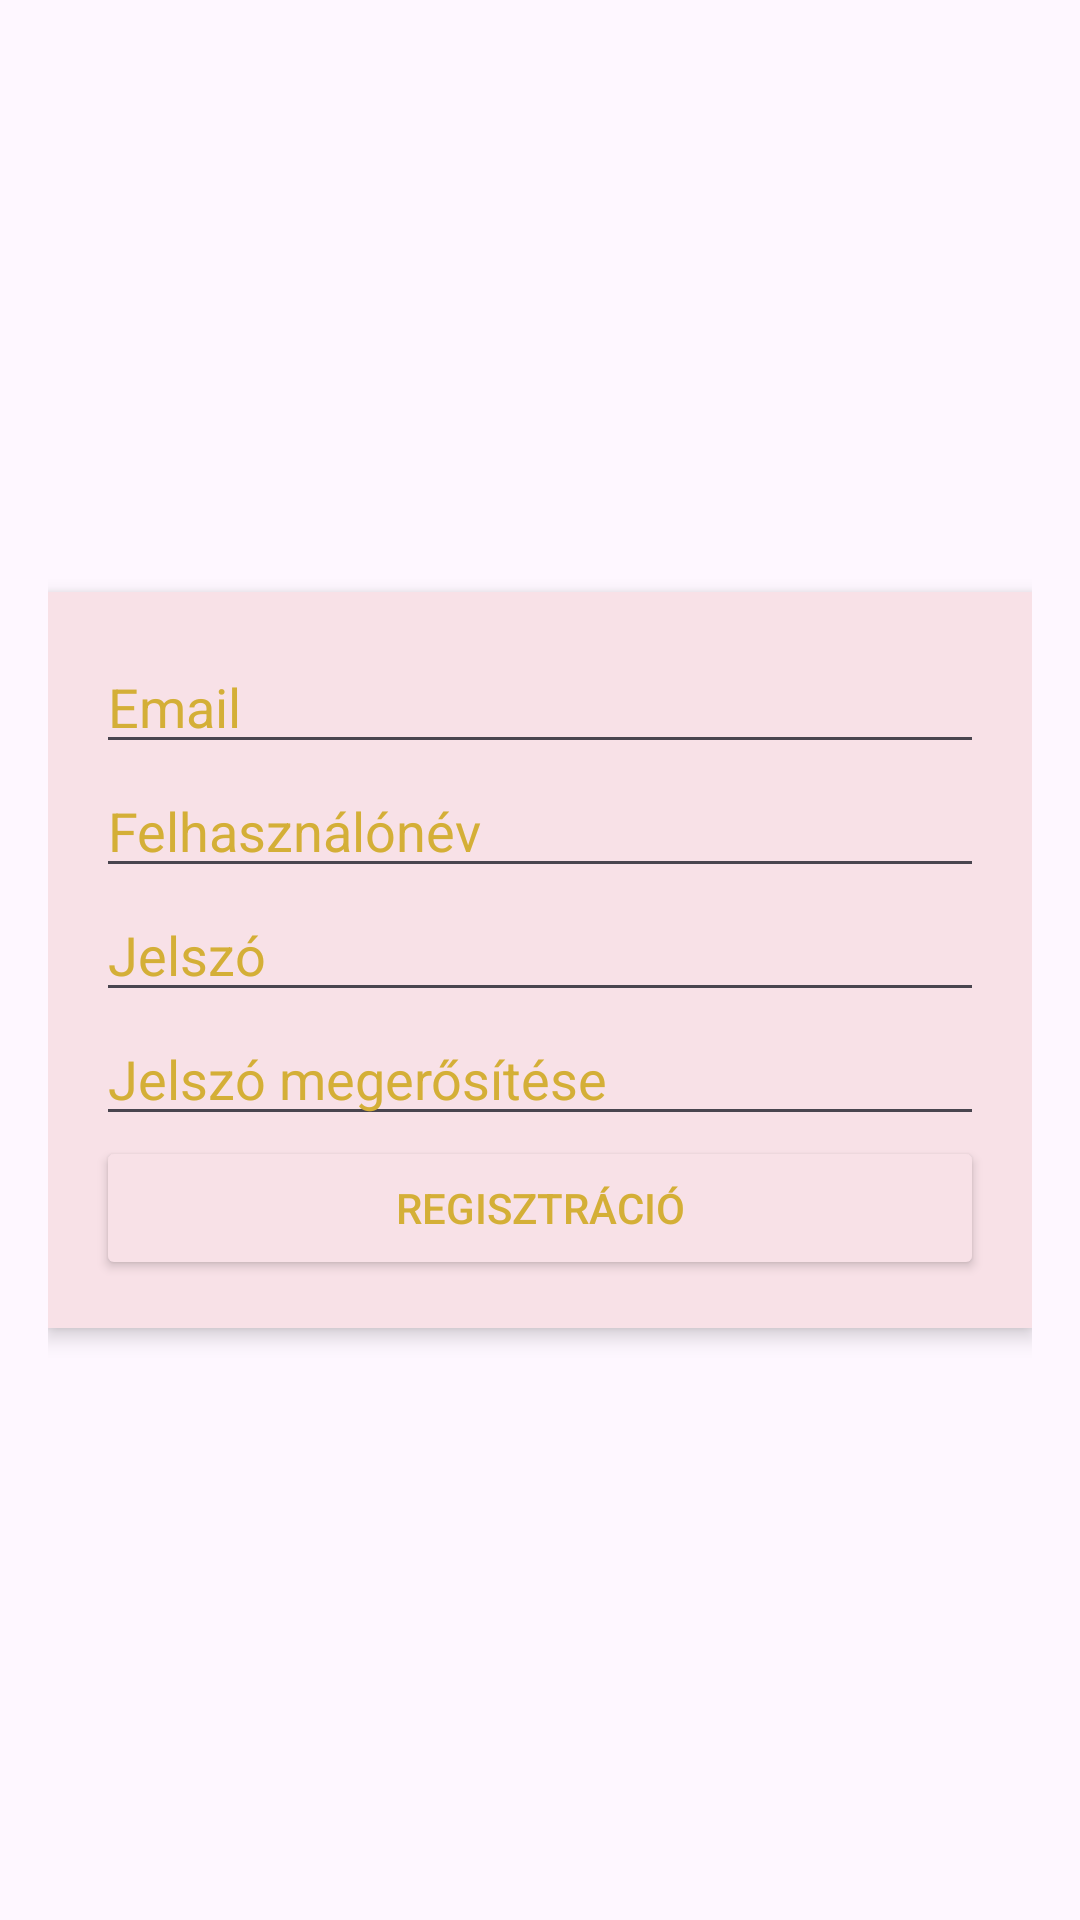

The Android layout XML behind this screen, and the referenced resources:
<!-- AndroidManifest.xml: application theme Theme.Mukormosidopont2 -->
<!-- res/layout/activity_register.xml -->
<LinearLayout xmlns:android="http://schemas.android.com/apk/res/android"
    android:layout_width="match_parent"
    android:layout_height="match_parent"
    android:orientation="vertical"
    android:gravity="center"
    android:padding="16dp"
    android:background="@drawable/mukormosfoodal">

    <LinearLayout
        android:layout_width="match_parent"
        android:layout_height="wrap_content"
        android:orientation="vertical"
        android:background="@color/pink"
        android:padding="16dp"
        android:elevation="4dp">

        <EditText
            android:id="@+id/email"
            android:layout_width="match_parent"
            android:layout_height="wrap_content"
            android:hint="Email"
            android:textColorHint="@color/gold"
            android:inputType="textEmailAddress"
            android:textColor="@color/gold"/>

        <EditText
            android:id="@+id/username"
            android:layout_width="match_parent"
            android:layout_height="wrap_content"
            android:hint="Felhasználónév"
            android:textColorHint="@color/gold"
            android:inputType="text"
            android:textColor="@color/gold"/>

        <EditText
            android:id="@+id/password"
            android:layout_width="match_parent"
            android:layout_height="wrap_content"
            android:hint="Jelszó"
            android:textColorHint="@color/gold"
            android:inputType="textPassword"
            android:textColor="@color/gold"/>

        <EditText
            android:id="@+id/confirm_password"
            android:layout_width="match_parent"
            android:layout_height="wrap_content"
            android:hint="Jelszó megerősítése"
            android:textColorHint="@color/gold"
            android:inputType="textPassword"
            android:textColor="@color/gold"/>

        <Button
            android:id="@+id/register_button"
            android:layout_width="match_parent"
            android:layout_height="wrap_content"
            android:text="Regisztráció"
            android:textColor="@color/gold"
            android:backgroundTint="@color/pink"/>

    </LinearLayout>

</LinearLayout>
<!-- resources referenced by this layout -->
<resources>
  <color name="gold">#d4af37</color>
  <color name="pink">#f8e1e7</color>
  <style name="Theme.Mukormosidopont2" parent="Base.Theme.Mukormosidopont2" />
  <style name="Base.Theme.Mukormosidopont2" parent="Theme.Material3.DayNight.NoActionBar">
          
          
      </style>
</resources>
